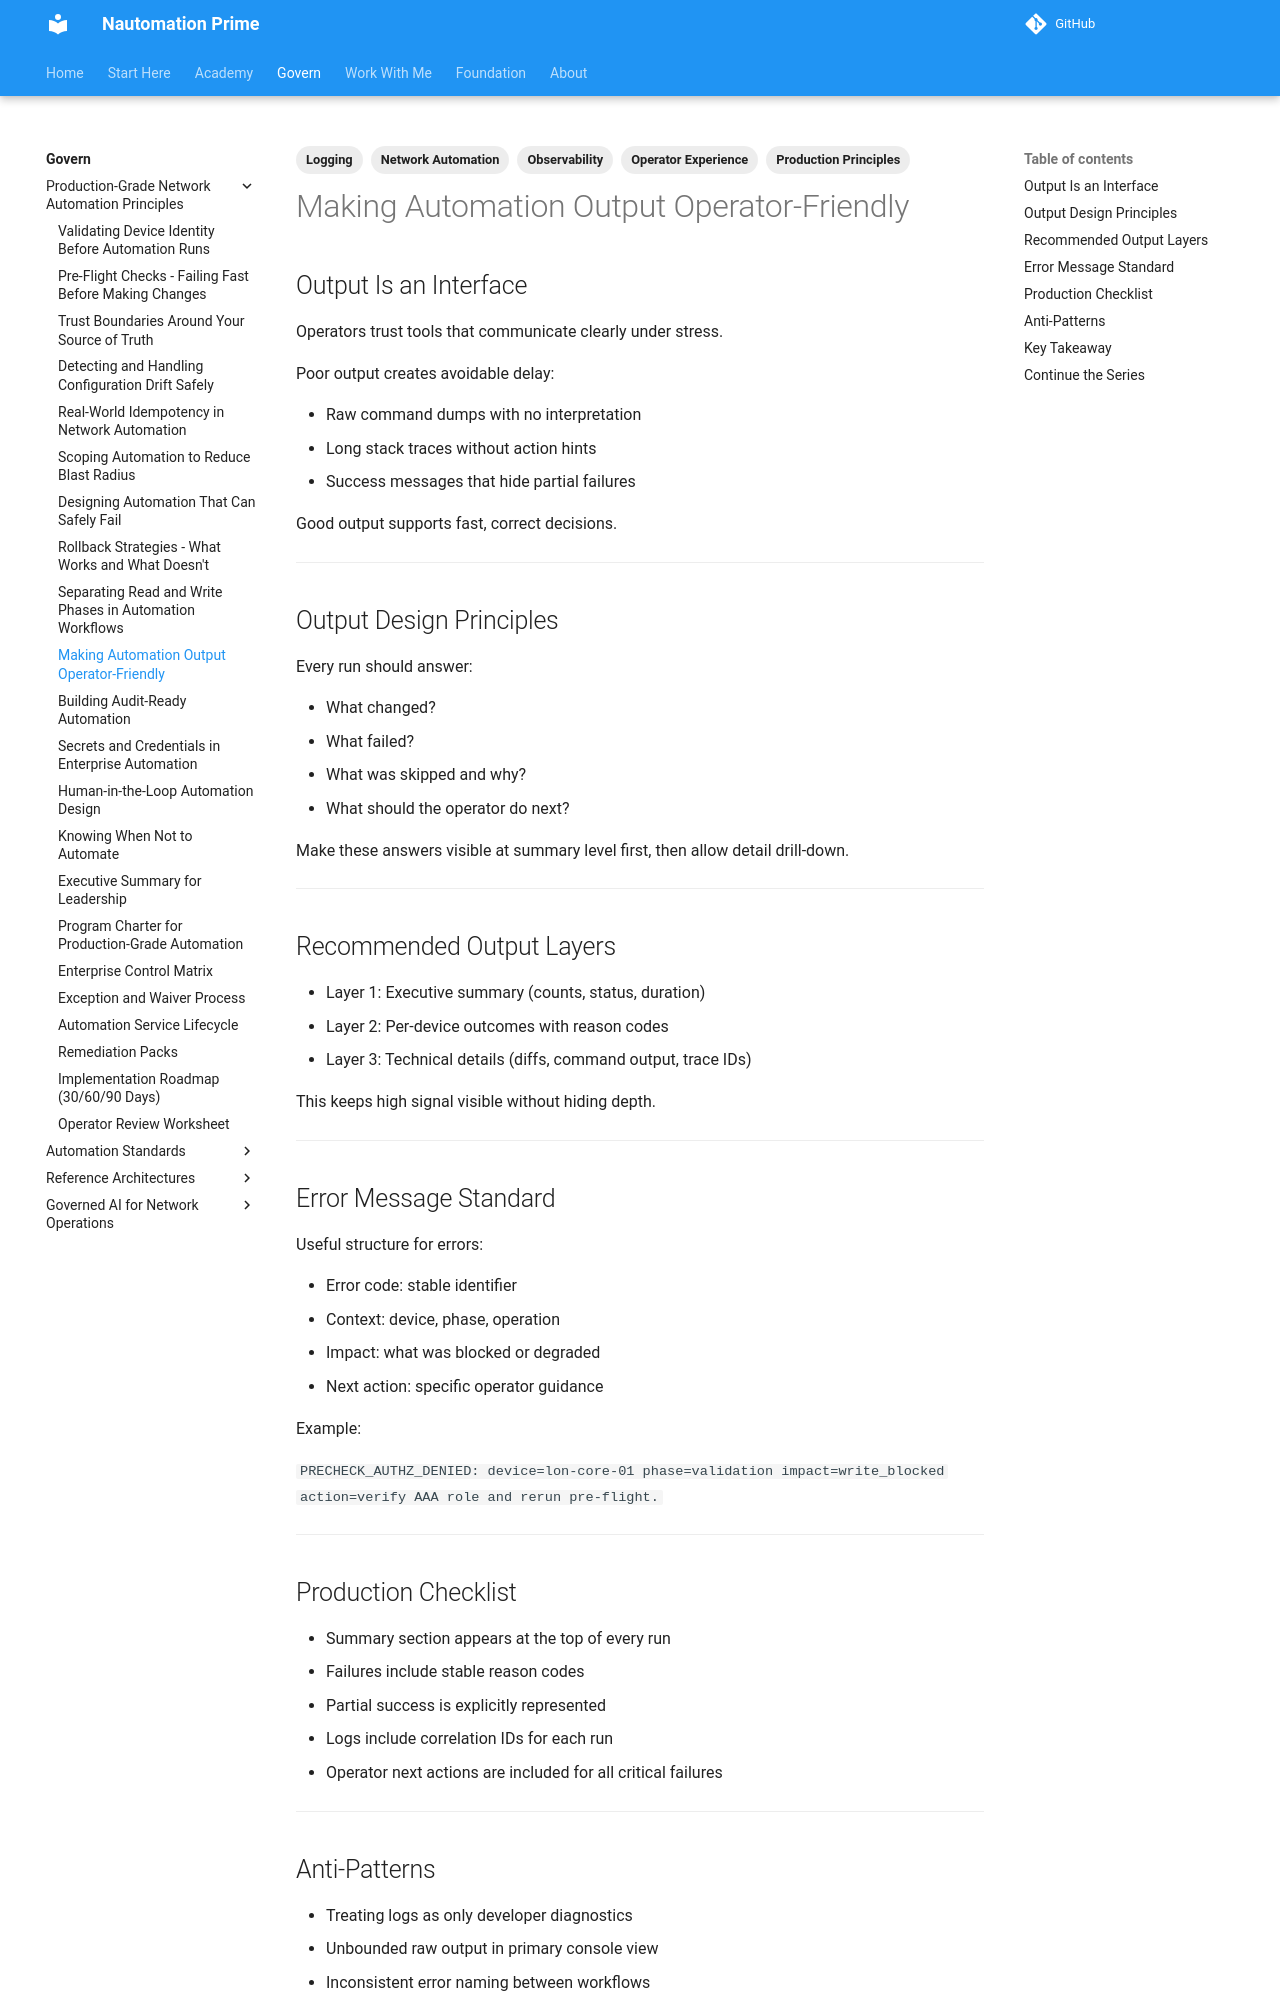

repository: Nautomation-Prime/nautomation-prime.github.io · page: foundation/production-grade-network-automation-principles/making-automation-output-operator-friendly/index.html · generator: mkdocs

---
title: Making Automation Output Operator-Friendly
description: Design output that helps engineers quickly understand what happened, why it happened, and what to do next.
tags:
  - Production Principles
  - Logging
  - Operator Experience
  - Observability
  - Network Automation
---

## Output Is an Interface

Operators trust tools that communicate clearly under stress.

Poor output creates avoidable delay:

- Raw command dumps with no interpretation
- Long stack traces without action hints
- Success messages that hide partial failures

Good output supports fast, correct decisions.

---

## Output Design Principles

Every run should answer:

- What changed?
- What failed?
- What was skipped and why?
- What should the operator do next?

Make these answers visible at summary level first, then allow detail drill-down.

---

## Recommended Output Layers

- Layer 1: Executive summary (counts, status, duration)
- Layer 2: Per-device outcomes with reason codes
- Layer 3: Technical details (diffs, command output, trace IDs)

This keeps high signal visible without hiding depth.

---

## Error Message Standard

Useful structure for errors:

- Error code: stable identifier
- Context: device, phase, operation
- Impact: what was blocked or degraded
- Next action: specific operator guidance

Example:

`PRECHECK_AUTHZ_DENIED: device=lon-core-01 phase=validation impact=write_blocked action=verify AAA role and rerun pre-flight.`

---
